pico-8 play session: mixed d-pad (fixed 12-tick cycle)

[t = 2 s] mixed d-pad (1.2s cycle ×~1): → ← ↑ ↓ + 🅾/❎ taps, ~2s
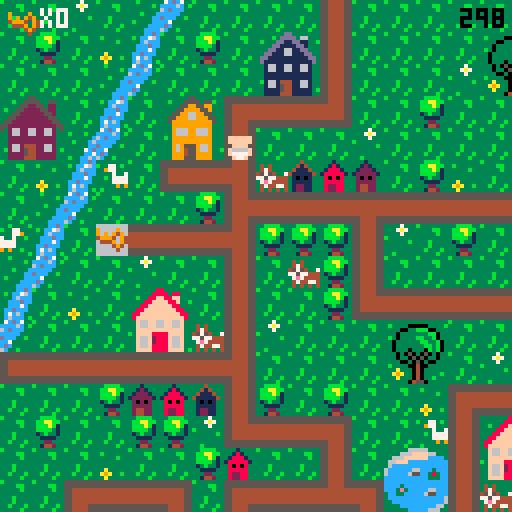
[t = 4 s] mixed d-pad (1.2s cycle ×~3): → ← ↑ ↓ + 🅾/❎ taps, ~4s
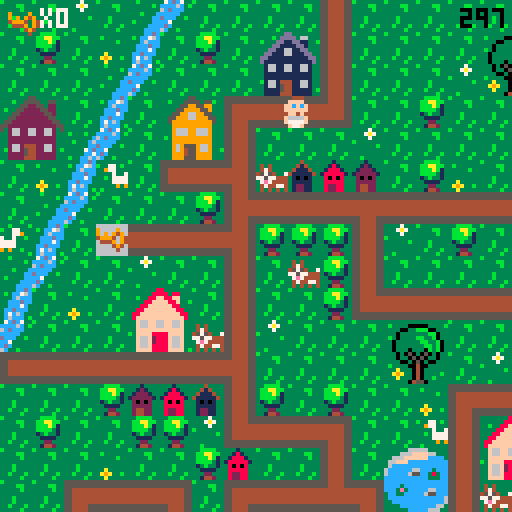
[t = 6 s] mixed d-pad (1.2s cycle ×~5): → ← ↑ ↓ + 🅾/❎ taps, ~6s
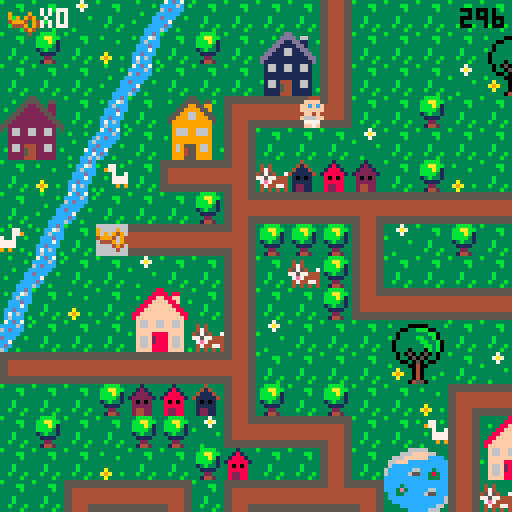

pico-8 cartridge
version 29
__lua__
-- baby search

--menu qui gere les niveaux

function _init()
	create_player()
	scene="intro"
	anim_time=0
	anim_wait=.3
	last=flr(time())
	music(0)
end

function _update()
	if scene=="intro" then
		update_intro()
	elseif scene=="lvl1" then
		update_lvl1()
	elseif scene=="intro2" then
		update_intro2()
	elseif scene=="lvl2" then
	 update_lvl2()
 elseif scene=="intro3" then
		update_intro3()
	elseif scene=="lvl3" then
	 update_lvl3()
	elseif scene=="win" then
		update_win()
 end
end
 
function _draw()
	if scene=="intro" then
		draw_intro()
	elseif scene=="lvl1" then
		draw_lvl1()
	elseif scene=="intro2" then
		draw_intro2()
	elseif scene=="lvl2" then
	 draw_lvl2()
	elseif scene=="intro3" then
		draw_intro3()
	elseif scene=="lvl3" then
	 draw_lvl3()
	elseif scene=="win" then
	 draw_win()
 end
end
-->8
-- intro

function draw_intro()
	cls()
	map(96,0,0,0)
	print("ouiiiin ! \n j'ai perdu \n mon doudou...",60,20,0)
	print("aide-moi a le retrouver !",20,53,0)
	print("tu as 5 minutes \n pour finir le jeu",10,73,2)
	print("press ❎ to start",10,100,1)
end

function update_intro()
	if btnp(❎) then
	scene="lvl1"
	test=flr(time())
	end
end

-- intro2 va du lvl 1 au lvl2

function draw_intro2()
	cls()
	map(96,16,0,0)
	print("ha ha ha ! \n c'est moi qui ai \n ton doudou !",50,20,0)
	print("je te le rendrai en echange \n de 12 biberons !",10,53,0)
	print("n'oublie pas ta poussette !",10,73,2)
	print("press ❎ to start",10,100,1)
end

function update_intro2()
	if btnp(❎) then
	scene="lvl2"
	up_player2()
	end
end

-- intro3 va du lvl2 au lvl3

function draw_intro3()
	cls()
	map(96,16,0,0)
	print("merci pour les \n biberons !",60,20,0)
	print("mais ce n'est \n pas fini !!",50,40,0)
	print("ton doudou est cache \n dans un coffre...",20,53,0)
	print("a toi de le trouver !",10,73,2)
	print("press ❎ to continue",10,100,1)
end

function update_intro3()
	if btnp(❎) then
		scene="lvl3"
		up_player3()
	end
end
-->8
-- lvl1

-- fonctions principales
function draw_lvl1()
	map_lvl1()
	draw_player()
	draw_ui()
	draw_time()
	stage_clear_lvl1()
	lose()
end

function update_lvl1()
	player_movement()
	update_camera()
end


--fonction qui cree la map
function map_lvl1()
 cls()
 map(0,0,0,0)
 timer()
end

--fonctions qui creent et
--affichent le joueur
function create_player()
	p={
		x=5,
		y=5,
		ox=0,
		oy=0,
		start_ox=0,
		start_oy=0,
		anim_t=0,
		sprite=192,
		keys=0,
		speed=1,
		anim_time=0
		}
end

function draw_player()
	spr(p.sprite, p.x*8+p.ox, p.y*8+p.oy,1,1,p.flip)
end

function animation()
 if time() - anim_time > anim_wait then
  if p.sprite!=0 then 
   p.sprite+=1
   anim_time=time()
    if p.sprite > 195 then
    p.sprite=192
    end
  end
 end
end


-- gestion de la camera
function update_camera()
	local camx=flr(p.x/16)*16
	local camy=flr(p.y/16)*16
	camera(camx*8,camy*8)
end

-- gestion des deplacements
function player_movement()
 animation()
	newx=p.x
	newy=p.y
	
 --if (btnp(⬅️)) newx-=p.speed p.flip=true 
 --if (btnp(➡️)) newx+=p.speed p.flip=false
	--if (btnp(⬆️)) newy-=p.speed
	--if (btnp(⬇️)) newy+=p.speed
	
	if p.anim_t==0 then
	 if (btn(⬅️)) then
   newx-=p.speed 
   p.flip=true
   p.sprite = 192
   newox=8
   newoy=0
  end
  if (btn(➡️)) then
   newx+=p.speed 
   p.flip=false
   p.sprite = 192
   newox=-8
   newoy=0
  end
	 if (btn(⬆️)) then 
	  newy-=p.speed 
	  p.sprite=0
	  newox=0
	  newoy=8
	 end
	 if (btn(⬇️)) then 
	  newy+=p.speed
	  p.sprite = 192
	  newox=0
	  newoy=-8
	 end
	end


	
	--gestion des collisions
 if not check_flag(0,newx,newy) and
 (p.x!=newx or p.y!=newy) then
	p.x=newx
	p.y=newy
	p.start_ox=newox
	p.start_oy=newoy
	p.anim_t=1
	end
	
		--animation
	p.anim_t=max(p.anim_t-0.125,0)
	p.ox=p.start_ox*p.anim_t
	p.oy=p.start_oy*p.anim_t
	
	

	--interdiction sortie de la map
	if not check_flag(0,newx, newy) then
		p.x=mid(0,newx,127)
		p.y=mid(0,newy,63)
		--p.start_ox=newox
	 --p.start_oy=newox
	 --p.anim_t=1
	else
		sfx(0)
	end

	--player mvt appelle la 
	--fonction interact pour
	--recupere la cle
	interact(p.x, p.y)

	
end

--recuperation des objets

	--verifie un flag
function check_flag(flag,x,y)
	local sprite=mget(x,y)
	return fget(sprite,flag)
end

 --verifie si la tile a 
 --le flag 1
function interact(x,y)
	if check_flag(1,x,y) then
		pick_up_key(x,y)
	end 
	if check_flag(2,x,y) then
		pick_up_stroller(x,y)
	end
	if check_flag(3,x,y) and
 	p.stroller == 1 then
		pick_up_bottle(x,y)
 end
 if check_flag(4,x,y) and
 	p.bottle >= 10 then
 	lvl3 = true
  end
 if check_flag(5,x,y) then
 	pick_up_bridge(x,y)
 	final = true
 end
 if check_flag(6,x,y) then
  pick_up_key3(x,y)
 end
 if check_flag(7,x,y) then
 	pick_up_bear(x,y)
 end 	
end

	--recupere la cle et keys +1
function pick_up_key(x,y)
	next_tile(x,y)
	p.keys+=1
	sfx(1)
end

function pick_up_key3(x,y)
	mset(65,2,86)
	p.keys+=1
	sfx(1)
end

	--remplace la tuile objet
	--par une tuile vide
function next_tile(x,y)
	local sprite=mget(x,y)
	mset(x,y,sprite+1)
end

-- remplace la tuile objet
-- par un sprite donne
function next_tile2(x,y)
	mset(66,4,15)
	mset(67,4,15)
end

function next_tile3(x,y)
	mset(65,1,120)
	mset(66,1,122)
end

-->8
-- fins de niveau

-- niveaux
--page game over

function draw_gameover()
	cls()
	map(112,0,0,0)
	print("ho non le temps est\nfini! \nmon doudou...",50,20,0)
	print("tu peux recommencer si tu veux!",3,53,0)
	print("press ❎ si tu veux\nretenter ta chance",3,60,1)
end

--fin de niveau
--game over par fin du chrono
function lose()
 if(time() - test) > 300  then
 draw_gameover()
 sfx(8)
 	if (btn(❎)) then
		run()
		end	 
 end
end

--niveau gagne
function stage_clear_lvl1()
 if (p.keys == 1) then
 cls()
 print("niveau 1 complete !", 5, 50, 7)
 print("appuyez sur ❎", 5, 60, 7)
 print("pour continuer", 5, 70, 7)
 	if (btn(❎)) then
 	 scene="intro2"
 	 up_player2()
 	end 
 end
end

function stage_clear_lvl2()
 cls()
 print("niveau 2 complete !", 5, 50, 7)
 print("appuyez sur ❎", 5, 60, 7)
 print("pour continuer", 5, 70, 7)
 	if (btn(❎)) then
 	 scene="intro3"
 	 up_player3()
 	end
end

function win()
	if p.bear == 1 then
		scene="win"
	end
end



-->8
-- user interface
function draw_ui()
 camera()
	spr(70,2,2)
	print("x"..p.keys,10,2,7)
end

function draw_ui_lvl2()
 camera()
	spr(70,2,2)
	print("x"..p.keys,10,2,7)
	spr(85,2,7)
	print("x"..p.bottle,10,9,7)
end

function draw_ui_lvl3()
 camera()
	spr(70,2,2)
	print("x"..p.keys,10,2,7)
	spr(15,50,1)
	print("x"..p.bridge.." sur 2",60,2,7)
end

function timer()
 check = flr(time()) - test
end

function draw_time()
 camera()
 print(abs(flr(check - 300)), 115, 2, 0)
end
-->8
--lvl2

function update_lvl2()
 update_camera()
 player_movement()
 update_stroller()
end

function draw_lvl2()
 map_lvl2()
 draw_player()
 draw_ui_lvl2()
 draw_time()
	lose()
	if lvl3 == true then
		stage_clear_lvl2()
	end
end

function map_lvl2()
 cls(0)
 map(0,0,0,0)
 timer()
end

function up_player2()
	p={
		x=37,
		y=8,
		ox=0,
		oy=0,
		start_ox=0,
		start_oy=0,
		anim_t=0,
		anim_time=0,
		sprite=192,
		keys=1,
		speed=1,
		stroller=0,
		bottle=0
		}
end

 --verifie si la tile a
 --le flag 1
--recupere stroller et pumpkin
function pick_up_stroller(x,y)
	next_tile(x,y)
	p.stroller+=1
	sfx(1)
end

function update_stroller()
 if p.stroller == 1 then
 p.sprite=185
 player_movement2()
 anim_stroller()
 end
end

function pick_up_bottle(x,y)
	next_tile(x,y)
	p.bottle+=1
	sfx(1)
end

function anim_stroller()
 if time() - anim_time > anim_wait then
  if p.sprite!=0 then 
   p.sprite+=1
   anim_time=time()
    if p.sprite > 186 then
    p.sprite=185
    end
  end
 end
end

function player_movement2()
	newx=p.x
	newy=p.y
	
	
	if p.anim_t==0 then
	 if (btn(⬅️)) then
   newx-=p.speed 
   p.flip=true
   newox=8
   newoy=0
  end
  if (btn(➡️)) then
   newx+=p.speed 
   p.flip=false
   newox=-8
   newoy=0
  end
	 if (btn(⬆️)) then 
	  newy-=p.speed 
	  newox=0
	  newoy=8
	 end
	 if (btn(⬇️)) then 
	  newy+=p.speed
	  newox=0
	  newoy=-8
	 end
	end


	
	--gestion des collisions
 if not check_flag(0,newx,newy) and
 (p.x!=newx or p.y!=newy) then
	p.x=newx
	p.y=newy
	p.start_ox=newox
	p.start_oy=newoy
	p.anim_t=1
	end
	
		--animation
	p.anim_t=max(p.anim_t-0.125,0)
	p.ox=p.start_ox*p.anim_t
	p.oy=p.start_oy*p.anim_t
	
	

	--interdiction sortie de la map
	if not check_flag(0,newx, newy) then
		p.x=mid(0,newx,127)
		p.y=mid(0,newy,63)
		--p.start_ox=newox
	 --p.start_oy=newox
	 --p.anim_t=1
	else
		sfx(0)
	end

	--player mvt appelle la 
	--fonction interact pour
	--recupere la cle
	interact(p.x, p.y)

end
-->8
--lvl3

function update_lvl3()
 update_camera()
 player_movement()
 update_stroller()
end

function draw_lvl3()
 map_lvl3()
 draw_player()
 draw_ui_lvl3()
 draw_time()
	lose()
	draw_bear()
	if final == true then
	draw_bridge()
	win()
	end
end

function map_lvl3()
 cls(0)
 map(0,0,0,0)
 timer()
end

function up_player3()
	p={
		x=67,
		y=5,
		ox=0,
		oy=0,
		start_ox=0,
		start_oy=0,
		anim_t=0,
		anim_time=0,
		sprite=192,
		speed=1,
		stroller=0,
		keys=2,
		bottle=10,
		bridge=0,
		bear=0
		}
end


 --recupere le pont
function pick_up_bridge(x,y)
	next_tile(x,y)
	p.bridge+=1
	sfx(1)
end

function draw_bridge()
	if p.bridge ==2 then
	next_tile2()
	end
end

function draw_bear()
	if p.keys == 3 then
	next_tile3()
	sfx(1)
	end
end

function pick_up_bear(x,y)
	next_tile(x,y)
	p.bear+=1
	sfx(1)
end

-->8
-- win


function draw_win()
	cls()
	map(112,16,0,0)
	print("bravo !",50,40,0)
end

function update_win()

end
__gfx__
00044400000444003331333333313333333433333333b33333333333b333333333bbbb3333337333333333333333ccdc37cdc7333333333333b3333355555555
0044440000ffff00331213333318133333414333333b4b33343433333333bb333bbaabb33337a7333b3333333b3cc76ccccc6c3b3b333b33333333b344444444
0ffffff00ffcfcf031222133318881333411143333bb44333474333333333b333bbbab133333733333333b33333c6ccc6cdccc333333333c3333333366666666
0ffffff00ffffff01222221318888813411111433b444bb345754337333333333bbbb313b33333333333333333cccdccccccc33333b333c6333b333c66666666
00ffff0000ff4f0032020233380808333101013333bb4bb377577444333b3333313b3313333333b33333333333ccc7c3dccc33b3333333cc333333cc66666666
0f6666f00f6666f0322222333888883331111133333b444b37e74444333b3333331111333333333333a333333ccdccc3cc733333333337cd3b3333cc66666666
0f7777f00f7777f0324422333822883331221133333b4b333474477433b333b333322333333333333a9a33b33c7c6c33cdc3333333333cc733333ccc44444444
00f77f0000f77f00324422333822883331221133333343333434343433333b333314423333b3333333a333333c6ccc3b6c33b3333b33cc6c3333cccc55555555
555555555544445555555555555555555544445555444455554444555555555555444455554444555555555555555555555555555544445555555555b3333333
5555555555444455555555555555555555444455554444555544445555555555554444555544445555555555555555555555555555444455444444443333bb33
44444444554444555544444444444455554444444444445544444444444444444444445555444444554444444444445555444455554444556666666633333b33
44444444554444555544444444444455554444444444445544444444444444444444445555444444554444444444445555444455554444556666666633333333
444444445544445555444444444444555544444444444455444444444444444444444455554444445544444444444455554444555544445566666666333b3333
444444445544445555444444444444555544444444444455444444444444444444444455554444445544444444444455554444555544445566666666333b3333
55555555554444555544445555444455555555555555555555555555554444555544445555444455555555555555555555444455555555554444444433b333b3
55555555554444555544445555444455555555555555555555555555554444555544445555444455555555555555555555444455555555555555555533333b33
33333333333333333333333883333333333333355333333333333335533333333333333dd333333333333366666333333333330b0333333333333330b0333333
3b3333000003333b3333338888388333333b33555533553333b3335555355b333333b3dddd3663333333666ffff663333b3330bbb033b3333b33330bb033b333
33330033bbb0033333b3388ff88ff333333335522553223333333559955993333b333dd11dd1133b33666ffffffcccc333330bb3bb03333b333330bbbb03333b
33303333333bb033333388ffff88f33b3b3355222255223333335599995593333333dd1111dd1333366fffcccccccccc3b303b33b33003333333303bbb033333
3b303333bb33b03333388ffffff8833333355222222552333335599669955333333dd116611dd33336cccccccccccccc330333333b3303333b330b33b3303333
330333333bb33b033388ffffffff88333355222222225533335599966999553333dd11166111dd336cccccc66ccc3ccc3330bbbbbbb033333330bbb333303333
3303333333bb3b03388ffffffffff883355222222222255333599999999995333dd1111111111dd36ccccc655cc383cc330bb33bb3bb03333330bbbbbb303333
33033303330b3b0338ffffffffffff83552222222222225533399999999993333d111111111111d3ccccccccccc333cc30bbb333333b30333330bbb3bbb03333
333030503050303333f66ff66ff66f33532662266226623533396669966693333316611661166133cccccccccccccccc0333333bbbb33303330bbbbb3bbb0333
333033050503303333f66ff66ff66f33332662266226623333396669966693333316611661166133cccc3ccccccccccc0333b3bb33330033330bbbbbb3333033
333300305030033333ffffffffffff3333222222222222333b399999999993333311111111111133ccc3e3ccccc66ccc30bbbbbbbb3b033b330bbbbbbb333033
3b33330040033333b3ffff8888ffff333322222222222233333999999999933333111111111111333cc33ccccc655ccc0bbb3bb3bbbbb0333b0bbbbb3bb33033
333a33304033333333f66f2888f66f33332662444226623333396955596693333b166144411661333cccccccccccccc6bbbbbb3333bbbb033330bbbbbb33033b
33a9a330403333b333f66f2888f66f333b2662544226623b333969455966933b331661544116613333ccccccccccccc63b3333344333b33038330b3333303333
333a33304033b33333f66f8888f66f3333222254422222333339994559999333331111544111113b3333ccccccccc66333300044540333338e83300450033b33
333333045503333333ffff8888ffff3b332222444222223333399955599993333311114441111133333333ccccc6663300000444455000003833304455003333
33344443330044033333333333b3333b66666666666666660000000000000000056666666666665000000000666666660566666666666650000000000000c000
3444773330044003b33773b3b33773339666696666666666900009000555555505666666666666505555555066666666056666666666665055555555000ccc00
404433330999999033977333333779339696949666666666909094900566666605666666666666506666665066666666056666666666665066666666001ccc10
444444439909909933337337733733b3499946946666666649994094056666660566666666666650666666506666666605666666666666506666666600611160
344444449999999933b3777777773333644496946666666604449094056666660566666666666650666666506666666605666666666666506666666600677760
33347444909999093333777777773333666649466666666600004940056666660566666666666650666666506666666605666666666666506666666600677760
33443344990000993333393993933b33666664666666666600000400056666660555555555555550666666505555555505666666666666506666666600677760
34434443099999903b3333333333333b666666666666666600000000056666660000000000000000666666500000000005666666666666506666666600066600
00888800003cccc3b3333333000444005ffff5553b30c033b3333333221dd2222222222222222222222222222222222222222222222222220000000000000000
088888802003dddc3333bb3350ffffdcff5f5f55b30ccc033333bb3311cccccccccccccccccccccccccccccc2222222222222222222222220000000000000000
8888888832033ddc33333b335ffcfcfcfffff644301ccc1033333b3311c0000000000000000000000000000c2222222220022222222222220000000000000000
88777788320000dc333333335ffffffc46666614306111603333333311c0700777700000007777700777000c2222222207702222222222220000000000000000
887777883cccccc0333b33330cff4fc64666611f30677760333b333311c0000000000000000000000000000c2202220207702222222222220000000000000000
8888888832cccc23333b333302cccc26f111111f30677760333b333311c0000000000000000000000000000c2220220207702222222222220000000000000000
08888880252cc25233b333b3252cc252ff11115f3067776033b333b311c0777770777770000777770777770c2222022207702222222222220000000000000000
008888003230032333333b330266002655dd5dd53306660333333b3311c0700070700070000700070700070c2222222207702222222222220000000000000000
3300000330000033cdcdddeeddddcdcdddd22dd222dd22dd2222222211c0700070700070070700070700070d200022220770002222222222dddddaaaaadddddd
300bbb0330b3bb00dddcdfffffdcdddddd2442244422442d2222222211c0700070700070000700070700070d222222220770770002222222ddddaaaaaaaddddd
00bb3bb00bbb3330ddcdf87878fdcddddd2442444442442d2222222211d0700070700070070700070700070d222222220770770770002222dddfffffffffdddd
0bbb3bb003bbbbbbdcdf8888888fddcdddd22444444422dd2222222211d0700070700070000700070700070d220022220770770770770222ddeff33f33ffeddd
0b3bbb330333b330ddef8228228feddddddd245745742ddd2222222211d0777770777770000777770777770d207700220777777777770222ddeff37f37ffeddd
00333b3000033300def822222228fedddddd245545542ddd2222222211d0000000000000000000000000000d207777007777777777770222dd9fffffffffdddd
3003333033045003def882222288fedddddd244444442ddd2222222211d0000000000000000000000000000d220777777777777777770222ddd9ffe7effddddd
3000040033045033dddf822f228fddddddddd2445442dddd2222222211dddddddddddddddddddddddddddddd222077777777777777770222dddd6fffff6ffddd
00b0044030450033ddddf8fff8fdddddddddd2244422dddd330aaa0333333333555554030333303302244422222207777777777777770222ddff6666666ffddd
0bbb00400450bb00dffddfffffdddffddddd224222422ddd30ffff0333000033054445409303090302444442222220777777777777770222ddff5666665ddddd
00bbb004450bbb33dffdeeeeeeeedffdddd24444444442dd0ff3f3f0309449033052225090909490304d4d40222222077777777777770222dddd5555555ddddd
003340044533bb30ddeeeeeeeeeeeedddd2442444442442d0ffffff004944940052225404999409430444440222222207777777777702222dddf5555555fdddd
3000040444453303ddffeeeeeeeeffdddd2422244422242d30ffef0304999940055554400444909404245424222222220777777777022222dddff55555ffdddd
3333304445000033ddff77777777ffdddd2224424244222d0f6666f030499403044454033000494030022200222222222000000000222222dddffdddddffdddd
3b33330445033333dffff777777ffffdddd24442224442dd0f5555f030444403044450333333040304422244222222222222222222222222dddefdddddfedddd
33333044455033b3dffff777777ffffdddd24442d24442dd30f55f0330000003300003333333303304400044222222222222222222222222dddddddddddddddd
05050505050505050505050505050505050505050505050505050505050505058005050505050505050505050505050505050505050505050505050505050505
05058500000000000000000000000000000000000000000000000000000000000000000000000000000000000000000000000000000000000000000000000000
00000000000000000000000000000000000000000000000000000000000000000000000000000000000000000000000000000000000000000000000000000000
00000000000000000000000000000000000000000000000000000000000000000000000000000000000000000000000000000000000000000000000000000000
00000000000000000000000000000000000000000000000000000000000000000000000000000000000000000000000000000000000000000000000000000000
00000000000000000000000000000000000000000000000000000000000000000000000000000000000000000000000000000000000000000000000000000000
00000000000000000000000000000000000000000000000000000000000000000000000000000000000000000000000000000000000000000000000000000000
00000000000000000000000000000000000000000000000000000000000000000000000000000000000000000000000000000000000000000000000000000000
dddddddaddddddddddddddd7dddddddddddddddd7dddddd700000000000000000000000000000000000000000000000000000000000000000000000000000000
dddddddddddddddddddddddddddddddddaddddadd7dddd7d00000000000000000000000000000000000000000000000000000000000000000000000000000000
dddddddaddddddddddddddd7dddddddddddaadddddd77ddd00000000000000000000000000000000000000000000000000000000000000000000000000000000
dddddddaddddddddddddddd7ddddddddddaddadddd7dd7dd00000000000000000000000000000000000000000000000000000000000000000000000000000000
ddddddaaaddddddddddddd777dddddddddaddadddd7dd7dd00000000000000000000000000000000000000000000000000000000000000000000000000000000
dddddaaaaaddddddddddd77777dddddddddaadddddd77ddd00000000000000000000000000000000000000000000000000000000000000000000000000000000
ddddaaaaaaaddddddddd7777777ddddddaddddadd7dddd7d00000000000000000000000000000000000000000000000000000000000000000000000000000000
adaaaaaaaaaaadad7d77777777777d7ddddddddd7dddddd700000000000000000000000000000000000000000000000000000000000000000000000000000000
ddddaaaaaaaddddddddd7777777dddddadddd7dddadddd7d00000000000000000000000000000000000000000000000000000000000000000000000000000000
dddddaaaaaddddddddddd77777dddddddddd777daaaddddd00000000000000000000000000000000000000000000000000000000000000000000000000000000
ddddddaaaddddddddddddd777dddddddddddd7dddadddddd00000000000000000000000000000000000000000000000000000000000000000000000000000000
dddddddaddddddddddddddd7dddddddddddddddddddddddd00000000000000000000000000000000000000000000000000000000000000000000000000000000
dddddddaddddddddddddddd7dddddddddddddddddddddddd00000000000000000000000000000000000000000000000000000000000000000000000000000000
dddddddddddddddddddddddddddddddddddddddddd7ddddd00000000000000000000000000000000000000000000000000000000000000000000000000000000
dddddddaddddddddddddddd7dddddddddadddddadddddd7d00000000000000000000000000000000000000000000000000000000000000000000000000000000
dddddddddddddddddddddddddddddddddddddddddddddddd00000000000000000000000000000000000000000000000000000000000000000000000000000000
0000000005cccccccccccc5000000000cccccccc05cccccccccccc5000000000dddddddd00044400000444000000000000000000000000000000000000000000
0555555505cccccccccccc5055555550cccccccc05cccccccccccc5055555555dddddddd50ffffdc50ffffdc0000000000000000000000000000000000000000
05cccccc05cccccccccccc50cccccc50cccccccc05cccccccccccc50ccccccccdddddddd5ffcfcfc5ffcfcfc0000000000000000000000000000000000000000
05cccccc05cccccccccccc50cccccc50cccccccc05cccccccccccc50ccccccccdddddddd5ffffffc5ffffffc0000000000000000000000000000000000000000
05cccccc05cccccccccccc50cccccc50cccccccc05cccccccccccc50ccccccccdddddddd0cff4fc60cff4fc60000000000000000000000000000000000000000
05cccccc05cccccccccccc50cccccc50cccccccc05cccccccccccc50ccccccccdddddddd02cccc262c2cc2c20000000000000000000000000000000000000000
05cccccc0555555555555550cccccc505555555505cccccccccccc50ccccccccdddddddd252cc252c5cccc5c0000000000000000000000000000000000000000
05cccccc0000000000000000cccccc500000000005cccccccccccc50ccccccccdddddddd02660026202602020000000000000000000000000000000000000000
00044400000444000004440000044400000444000004440000000000000000000000000000000000000000000000000000000000000000000000000000000000
00ffff0000ffff0000ffff0000ffff00004444000044440000000000000000000000000000000000000000000000000000000000000000000000000000000000
0ffcfcf00ffcfcf00ffcfcf00ffcfcf00ffffff00ffffff000000000000000000000000000000000000000000000000000000000000000000000000000000000
0ffffff00ffffff00ffffff00ffffff00ffffff00ffffff000000000000000000000000000000000000000000000000000000000000000000000000000000000
00ff4f0000ff4f0000ff4f0000ff4f0000ffff0000ffff0000000000000000000000000000000000000000000000000000000000000000000000000000000000
0f666ff00f6666f00ff666f00f6666f00f6666f00f6666f000000000000000000000000000000000000000000000000000000000000000000000000000000000
007777000f7777f0007777000f7777f00f7777f00f7777f000000000000000000000000000000000000000000000000000000000000000000000000000000000
00ff7f0000f77f0000f7ff0000f77f0000f77f0000f77f0000000000000000000000000000000000000000000000000000000000000000000000000000000000
__gff__
0000010101010101010101010101010000000000000000000000000000002000010101010101010101010101010101010101010101010101010101010101010101000101020000010100000001000000010400001008000000000000000002000101000000000000000000000000000001010000000010000040800000000000
0000000000000000000000000000000000000000000008080000000000000000000000000000080800000000000000000000000000000000000000000000000000000000000000000000000000000000000000000000000000000000000000000000000000000000000000000000000000000000000000000000000000000000
__map__
070709070e0c070707071107070707070707070704020307432a2b4207072021082c2d2c2d565656565656565656565656606156565656565656565656565656085656560b606152525252085252525252525252525252525252525252525656474e4e4e4e4e4e4e4e4e4e4e4e4e4e4a66666666666666666666666666666666
0708070a0b07080728291107070707202107070707110707073a3b4207073031083c3d3c3d5656565656565656565656567071565656565656555656565656560877560d0c7071525252522e2f202160612c2d2c2d2c2d52525208082c2d51524cb8b8b8b8b8b8b8b8b8b8b8b8b8b84d66666666666666666666666666666666
0707070e0c0707073839110707070930310707080714101013074222232021070820212c2d5656202160612e2f2c2d56562e2f565620212e2f606160612c2d560879560b2e2f521e1e52523e3f303170713c3d3c3d3c3d52522021523c3d52524cb8b8b8b8b8b8b8b8b8b8b8b8b8b84d665758595a6666666666666666666666
2425070b072627121010150707080707070707070707070811070732330431070830313c3d5656303170713e3f3c3d56563e3f565630313e3f707170713c3d5608560e0c3e3f52525252525252525252525252525252525252303152085252524cb86263b8b8b8b8b8b8b8b8b8b8b84d666768696a6666666666666666666666
34350d0c07363711070707090707070707070712101010101508070711070707085656565656562c2d5656565656565656565656562e2f5656565656562c2d5608560b07565652522e2f60610808082021525252606160615252525208522c2d4cb87273b8b8b8b8b8b8b8b8b8b8b84d66666666666666666666666666666666
070a0b42071a10180604030207080a0703070711080807070707070811070707085156565556563c3d5556565656565656565656563e3f5656565656563c3d56080e0c56565656523e3f70715252523031522e2f707170710808525208523c3d4cb8b8b8b8b8b8b8b8b8b8b8b8b8b84d66666666666666666666666666666666
070e0c0707070819101010171010101010171018070707121010101015070808082e2f60612021606120212e2f606156562c2d5656606156562e2f56562c2d56080b2e2f1f565652525252525252525208523e3f5252525252080852085252524cb8b8b8b8b8b8b8b8b8b8b8b8b8b84d66666666666666666666666666666666
430b074410101018080808110907080707110711400707110407070707070708083e3f70713031707130313e3f707156563c3d5656707156563e3f55563c3d56080c3e3f1f2c2d52525252525252525208522e2f5208082021525252085252524cb8b8b8b8b8b8b8b8b8b8b8b8b8b84d66666666666666666666666666666666
0e0c070709070711070608110707070704110711030808110708202107121017082e2f56765656555555555556202156562c2d56562e2f56562e2f20212c2d56086061561f3c3d0808202160612e2f5208523e3f525252303152522e2f2e2f524cb8b8b8b8b8b8b8b8b8b8b8b8b8b84d66666666666666666666666666666666
0b070a0722230711070708141010101010150714101010180707303107110911083e3f51565656555555555556303156563c3d56563e3f56563e3f30313c3d560870711f1f52525252303170713e3f5208522e2f525252202152523e3f3e3f524cb8b8b8b8b8b8b8b8b8b8b8b8b8b84d66666666666666666666666666666666
0c0707073233061109070707202107070707072627070811242507070a110a11082e2f202160612c2d2c2d5656202156562e2f565620215656565656565656560852525252606152525252525252525208523e3f0808083031085260615252524cb8b8b8b8b8b8b8b8b8b8b8b8b8b84d666666665b5c5d665d5d5d6666666666
1a10101010101018070707073031070907070736370708113435071210150711083e3f303170713c3d3c3d5656303156563e3f56563031565656565656565656085252525270606152522e2f2e2f2e2f085252525252525252080870715256564cb8b8b8b8b8b8b8b8b8b8b8b864654d666666666b6c6d666666666666666666
070707080203041108070807070a12101010101013070711070707110807071108565656565656565656565656565656562e2f56562c2d2c2d2c2d60612c2d2e085252525260707152523e3f3e3f3e3f2e2f52525252080808525252525256564cb8b8b8b8b8b8b8b8b8b8b8b874754d666666667b7c7d666666666666666666
070807070808091410101307074211222307070411030711060704110709121508565556565656565656565656565656563e3f56563c3d3c3d3c3d70713c3d3e0852522c2d70715252525252525252523e3f2c2d5252525208525252525252524cb8b8b8b8b8b8b8b8b8b8b8b8b8b84d66666666666666666666666666666666
0707070a07070803070711072a2b11323320210719101016101010154207110a082c2d5656202160612c2d2c2d202160612c2d555656565656565656565656560852523c3d60615252525252606152522e2f3c2c2d2c2d520852080808525252484b4b4b4b4b4b4b4b4b4b4b4b4b4b4966666666666666666666666666666666
0707121010130712101016133a3b11060730310a112627072223070707071410083c3d5656303170713c3d3c3d303170713c3d565656565656565656565656560852525252707108082c2d08707152523e3f523c3d3c3d5208520852525252080000000000000000000000000000000000000000000000000000000000000000
20211128291410150707071410101507070907071136370832330a070420210708565656565656565656565656565656562e2f2c2d2021202156562e2f2c2d600852525252085252523c3d520852525220215252525252520852525208525252474e4e4e4e4e4e4e4e4e4e4e4e4e4e4ab0b7b7b7b7b7b7b7b7b7b7b7b7b7b7b3
30311138390a0907072627070707040a070a090711080712101010101330310708555656565656565656565656565655563e3f3c3d3031303156563e3f3c3d70086061525208522e2f5252525252525230315252202152525252522c2d2c2d524cb8b8b8b8b8b8b8b8b8b8b8b8b8b84db5b8b8b8b8b8b8b8b8b8b895b8b8b8b6
07071910101010130736370707071210101013081107071108072a2b11070a0708565660612e2f20212021565660612e2f565656562c2d565656565656565656087071525208523e3f525208525252522e2f5208303152085252523c3d3c3d524cb8b8b8b8b8b8b8b8b8b8b8b8b8b84db5b8a4b8b8b895b8b8b8b8b8b8b8b8b6
07041122230808191010101303071140070711081107041107073a3b1107070908565670713e3f30313031565670713e3f565656563c3d565656565656565656085252525208525252520808080808523e3f52085252522e2f525252085252524cb86e6fb8b8b8b8b8b8b8b8b8b8b84db5b8b89091b8b8b8b8a5b89091b8b8b6
070711323306081109070a19101015070707141016101016101307081106070308565656565656565656562e2f56565656565656562c2d56562e2f2e2f2e2f56085252606108522e2f52525252085252606152085252523e3f52085208522c2d4cb87e7fb8b8b8b8b8b8b8b8b8b8b84db5b8b8a0a1b8b8b8b8b8b8a0a1b8b8b6
09071410101010180a0a09110720210707070708090702020a1910101610101008565656565656565656563e3f56565656565656563c3d56563e3f3e3f3e3f56085252707108523e3f522c2d5208525270715220212021085252085208523c3d4cb8b8b8b8b8b8b8b8b8b8b8b8b8b84db5b8b8b8b8b8b8b8b8b8b8b8b8a4b8b6
070a090707070711072021110730020709070607090709090711020709080707082c2d2e2f2021565660612c2d2c2d5656202156562c2d56562e2f55562e2f56085252525252520852523c3d52085252525252303130315252606152085252524cb8b8b8b8b8b8b8b8b8b8b8b8b8b84db5b894b8b8b8b8b8b8b8b8b8b8b8b8b6
0a09070808121018033031141710101010101307070809090711070707070907083c3d3e3f3031565670713c3d3c3d5656303156563c3d56563e3f56563e3f560820212021202108525252525260612c2d5252525252522e2f707152525252524cb8b8b8b8b8b8b8b8b8b8b8b8b8b84db5b8b8b8b8b8b86465b8b8b894b8b8b6
0a0908080311091410101307110607090708110407070a09081108030607070708565656562c2d565656565656606156562c2d56562c2d56562e2f5656565656083031303130312c2d0808080870713c3d0808080808523e3f525252525208524cb8b8b8b8b8b8b8b8b8b8b8b8b8b84db5b8b8b895b8b87475b8b8b8b8b8b8b6
070408121015070807071107110722230a07110709090904031910101013070808565656553c3d565656565656707156563c3d56563c3d56563e3f5656565656085252525252523c3d52525252525252525252525252525252525260615208524cb8b8b8b8b8b8b8b8b8b8b8b8b8b84db5b8b8b8b8b8b8b8b8b8b8b8b8b8b8b6
070804141307041417101610150732330707141010101010101526270811070a0856562c2d2e2f56562e2f565620215656202156562c2d56562e2f2e2f2e2f2e085252202152525252525252522e2f2e2f56562e2f08080808085270715208524cb8b8b8b8b8b8b8b8b8b8b8b8b8b84db5b89293b8b8b89091b8b8b89293b8b6
1010101015070a0711040a070809070703070a4009070702080736370a1107070856563c3d3e3f56563e3f565630315556303156563c3d56563e3f3e3f3e3f3e085252303108080808080808083e3f3e3f2e2f3e3f5252525252522c2d5208524cb8b8b8b8b8b8b8b8b8b8b8b8b8b84db5b8a2a3b894b8a0a1b8b8b8a2a3b8b6
282907070a0926271107070707121010171013072021090a09070707071109070856565656565656562e2f56562c2d2c2d2e2f5656606156565656565656565608525252525252525252525252521e1e523e3f52525208080808083c3d5208524cb8b8b8b8b8b8b8b8b8b8b8b8b8b84db5b8b8a4b8b8b8b8b8a5b895b8b8b8b6
383920210909363711072a2b4211202111080207303107070a08070a47114a090856565656565656563e3f56563c3d3c3d3e3f565670715656565656565656560808080808080808085252522c2d5252525252525252085252525252525208524cb8b8b8b8b8b8b8b8b8b8b8b8b8b84db5b8b8b8b8b8b8b8b8b8b8b8b8b8b8b6
0707303124250a0811073a3b421130311108080803070804032627074c444d0a0820212c2d606160612e2f56565656565656565656565656562e2f60612021560852525252525252525252523c3d5252522c2d525252085252522c2d2c2d0852484b4b4b4b4b4b4b4b4b4b4b4b4b4b49b1b4b4b4b4b4b4b4b4b4b4b4b4b4b4b2
0707070734350808141010101015090a14101010101010101b363707484b49070830313c3d707170713e3f56565656565656565655565656563e3f707130315608080808080808080808080808080808083c3d080808080808083c3d3c3d08080000000000000000000000000000000000000000000000000000000000000000
